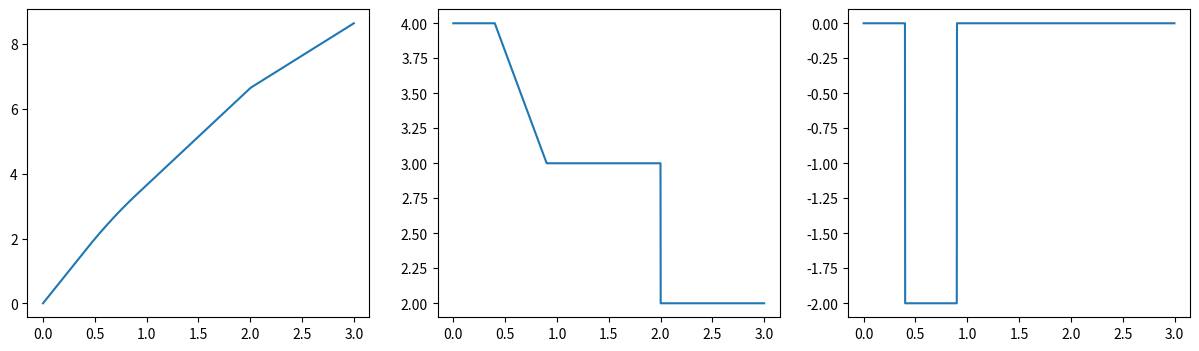

Python code for this plot:
"""Python port generated from the original AS-PINNs notebook.

Source notebook: notebooks/function_fitting/solution_ex1.ipynb

This file keeps the original executable cell order for traceability. Reusable, tested project code lives under src/as_pinns/.
"""


# %% [cell 1]
import numpy as np
import matplotlib.pyplot as plt
import sympy as sp
from sympy import *

l1 = 0.4
l2 = 0.9
l3 = 2
L =3
x_sym = sp.symbols('x')
# 定义函数
fai1_sym = x_sym*0+4
fai2_sym = -2*x_sym+4.8
fai3_sym = x_sym*0+3
fai4_sym = -x_sym*0+2

y1_sym = integrate(fai1_sym, (x_sym, 0, x_sym))
y2_sym = integrate(fai1_sym, (x_sym, 0, l1)) + integrate(fai2_sym,(x_sym,l1,x_sym))
y3_sym = integrate(fai1_sym, (x_sym, 0, l1)) + integrate(fai2_sym,(x_sym,l1,l2)) + integrate(fai3_sym,(x_sym,l2,x_sym))
y4_sym = integrate(fai1_sym, (x_sym, 0, l1)) + integrate(fai2_sym,(x_sym,l1,l2)) + integrate(fai3_sym,(x_sym,l2,l3))\
          +integrate(fai4_sym,(x_sym,l3,x_sym))
M1_sym = sp.diff(fai1_sym,x_sym)
M2_sym = sp.diff(fai2_sym,x_sym)
M3_sym = sp.diff(fai3_sym,x_sym)
M4_sym = sp.diff(fai4_sym,x_sym)

fai1_func = sp.lambdify(x_sym, fai1_sym, 'numpy')
fai2_func = sp.lambdify(x_sym, fai2_sym, 'numpy')
fai3_func = sp.lambdify(x_sym, fai3_sym, 'numpy')
fai4_func = sp.lambdify(x_sym, fai4_sym, 'numpy')
y1_func = sp.lambdify(x_sym, y1_sym, 'numpy')
y2_func = sp.lambdify(x_sym, y2_sym, 'numpy')
y3_func = sp.lambdify(x_sym, y3_sym, 'numpy')
y4_func = sp.lambdify(x_sym, y4_sym, 'numpy')
M1_func = sp.lambdify(x_sym, M1_sym, 'numpy')
M2_func = sp.lambdify(x_sym, M2_sym, 'numpy')
M3_func = sp.lambdify(x_sym, M3_sym, 'numpy')
M4_func = sp.lambdify(x_sym, M4_sym, 'numpy')
x1 = np.arange(0,l1,0.001).reshape(-1,1)
x2 = np.arange( l1,l2,0.001).reshape(-1,1)
x3 = np.arange( l2,l3,0.001).reshape(-1,1)
x4 = np.arange( l3,L,0.001).reshape(-1,1)
X1  = np.arange(0,L,0.001).reshape(-1,1)
dWW1 = x1*0+fai1_func(x1)
dWW2 = x2*0+fai2_func(x2)
dWW3 = x3*0+fai3_func(x3)
dWW4 = x4*0+fai4_func(x4)
WW1 = y1_func(x1)
WW2 = y2_func(x2)
WW3 = y3_func(x3)
WW4 = y4_func(x4)
ddWW1 = x1*0+M1_func(x1)
ddWW2 = x2*0+M2_func(x2)
ddWW3 = x3*0+M3_func(x3)
ddWW4 = x4*0+M4_func(x4)
plt.figure(figsize=(15,4))
plt.subplot(1,3,1)
plt.plot(X1,np.vstack((WW1,WW2,WW3,WW4)))
plt.subplot(1,3,2)
plt.plot(X1,np.vstack((dWW1,dWW2,dWW3,dWW4)))
plt.subplot(1,3,3)
plt.plot(X1,np.vstack((ddWW1,ddWW2,ddWW3,ddWW4)))

# %% [cell 2]
dWW1 = np.vstack((dWW1,dWW2,dWW3,dWW4))
WW1 = np.vstack((WW1,WW2,WW3, WW4))
ddWW1 = np.vstack((ddWW1,ddWW2,ddWW3, ddWW4))
